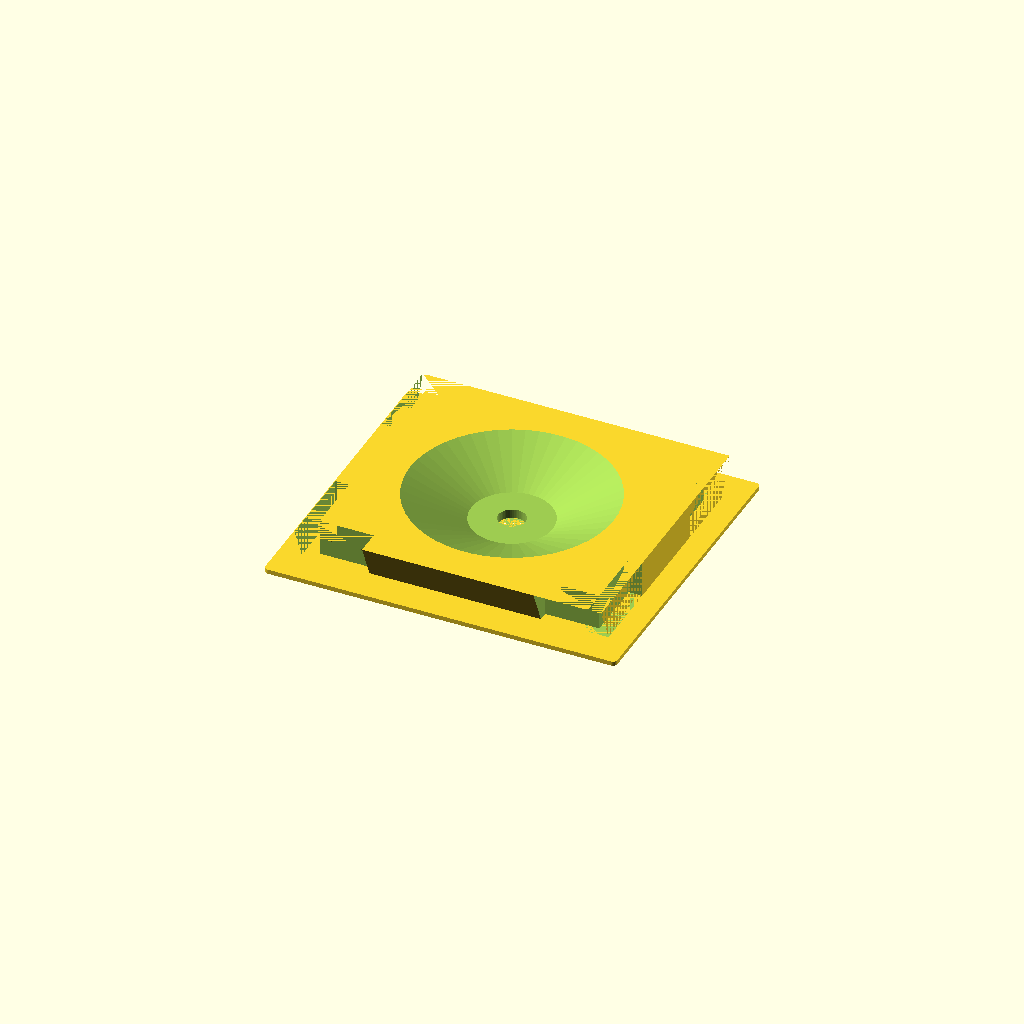
Cell 1: the model at its default parameters.
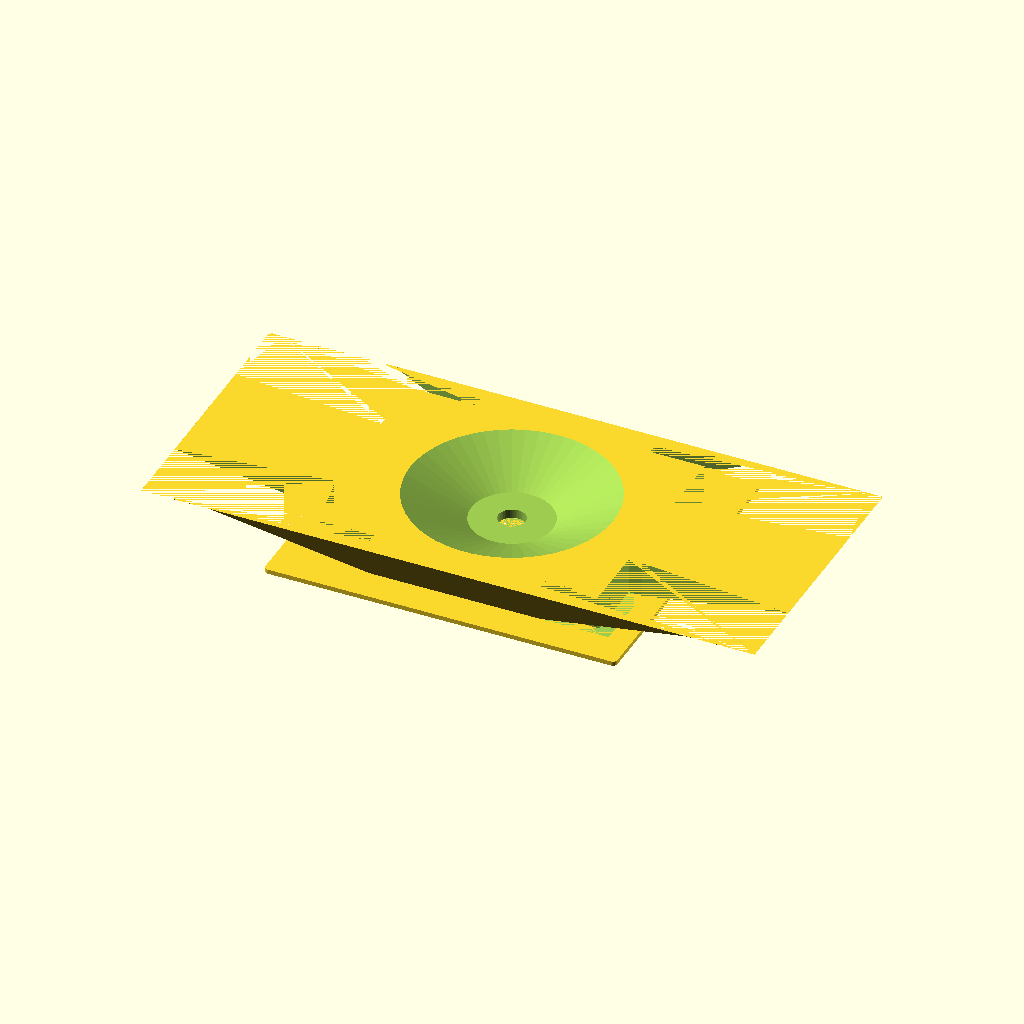
Cell 2 — ShoeBottomWidth set to 136, the other parameters unchanged.
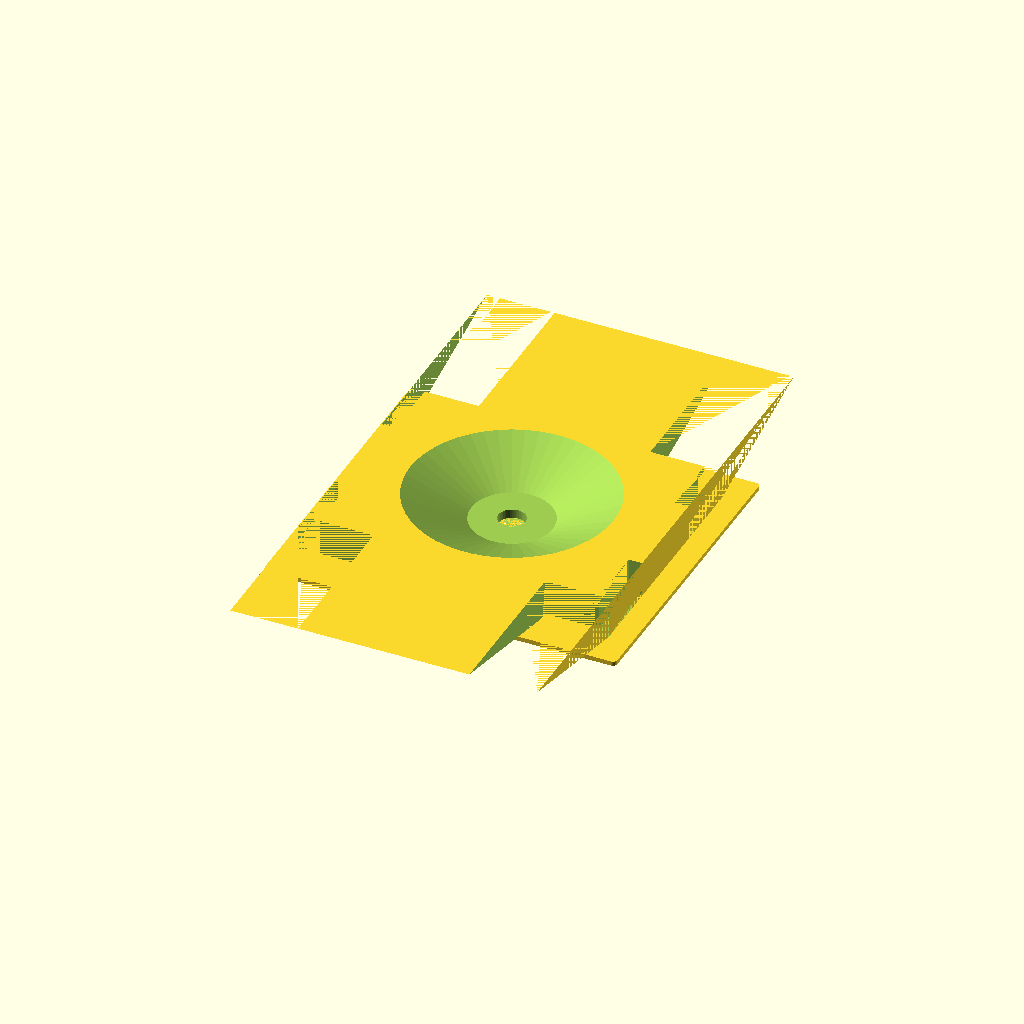
Cell 3: the same model with ShoeBottomLength = 122.
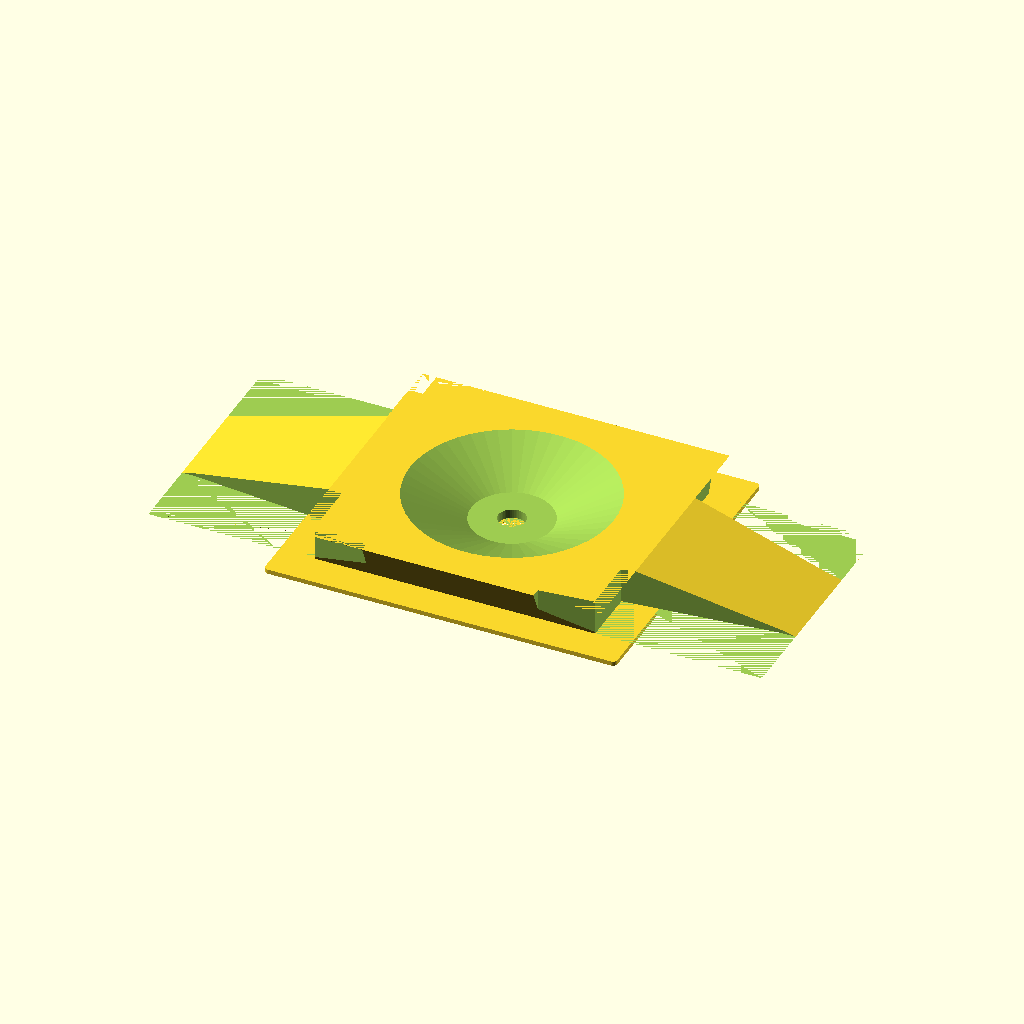
Cell 4: ShoeTopWidth = 136 (everything else at default).
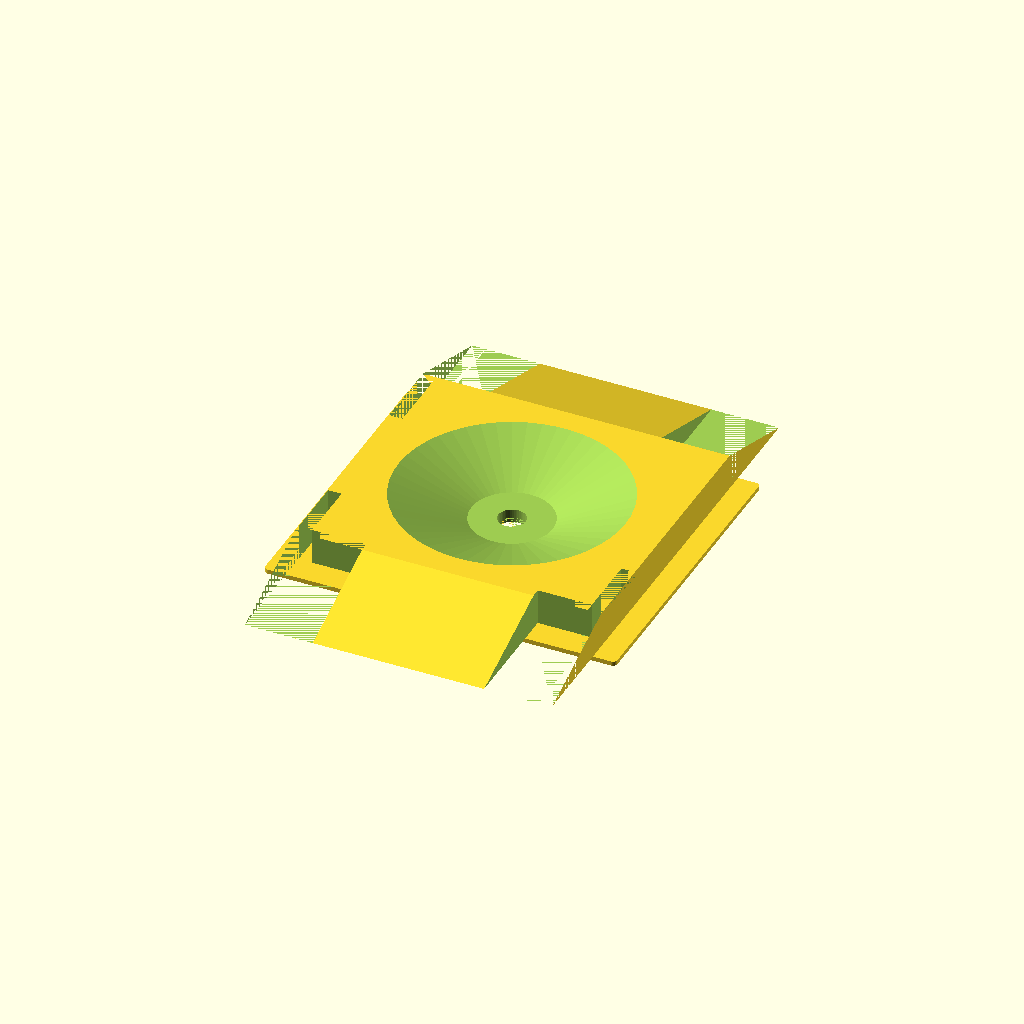
Cell 5: the same model with ShoeTopLength = 108.
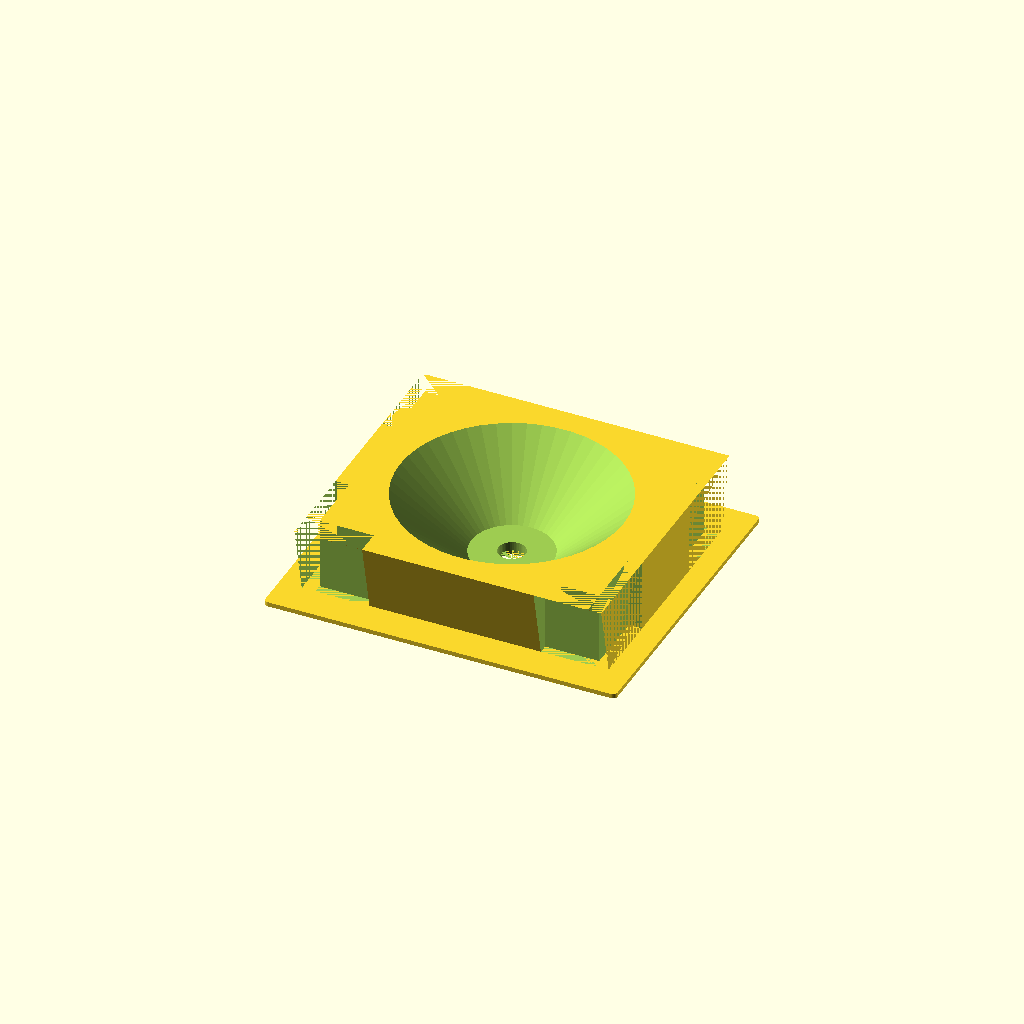
Cell 6: ShoeDepth = 16 (everything else at default).
One fixed orthographic camera (rotation 55°, 0°, 25°; colour scheme Cornfield) for every cell.
OpenSCAD source file scadFiles/51653/135904.scad:




//How wide the clip part is flat side to flat side

ShoeBottomWidth = 68;

// The widest part of the angle

ShoeBottomLength = 61; 

//How wide the clip part is flat side to flat side

ShoeTopWidth = 68;

// The narrowest part of the angle

ShoeTopLength = 54; 

// How tall the shoe part is

ShoeDepth = 8;



// How long any 'keying' is on the front/back face of the shoe

FrontDetentLength = 15;

// How wide any 'keying' is on the front/back face of the shoe

FrontDetentWidth = 2;



// How long any 'keying' is on the side of the shoe

SideDetentLength = 16;

// How wide any 'keying' is on the side of the shoe

SideDetentWidth = 3;



TopPlateWidth = 78;

TopPlateLength = 69;

TopPlateDepth = 1;



$fn=50 + 0;



rotate(a=[0,180,0])

{

	difference()

	{

		shoe();

		shoekeys();

		cylinder(h = ShoeDepth, r=3);

		rotate(a=[0,180,0]) translate([0,0,2-ShoeDepth]) cylinder(h = ShoeDepth, r1 = 9, r2 = min(ShoeBottomWidth, ShoeBottomLength, ShoeTopWidth, ShoeTopLength) * .5);

	

	}

	

	// Face Plate

	difference()

	{

		minkowski()

		{

			translate([0,0, ShoeDepth]) cube(size = [TopPlateWidth - TopPlateDepth- TopPlateDepth,TopPlateLength - TopPlateDepth - TopPlateDepth,.001], center = true);

		 	cylinder(r=TopPlateDepth,h=TopPlateDepth);

		}

		translate([0,0, TopPlateDepth * 2]) cylinder(h = ShoeDepth, r=3);

	}

}







module shoe() {

	hull() {

		translate([0,0, .001]) cube(size = [ShoeBottomWidth,ShoeBottomLength,.001], center = true);

 		translate([0,0,ShoeDepth-.001]) cube(size = [ShoeTopWidth,ShoeTopLength,.001], center = true);

	}

}



module shoekeys()

{



	//Front and back keys

	hull()

	{	

		translate([(ShoeTopWidth * .5) - FrontDetentLength, (ShoeTopLength * .5) - ShoeTopLength, 0]) cube(size = [FrontDetentLength,FrontDetentWidth,ShoeDepth], center = false);

		translate([(ShoeBottomWidth * .5) - FrontDetentLength, -(ShoeBottomLength * .5) , 0]) cube(size = [FrontDetentLength,FrontDetentWidth,ShoeDepth], center = false);

	}

	hull()

	{	

		translate([-(ShoeTopWidth * .5) , (ShoeTopLength * .5) - ShoeTopLength, 0]) cube(size = [FrontDetentLength,FrontDetentWidth,ShoeDepth], center = false);

		translate([-(ShoeBottomWidth * .5) , -(ShoeBottomLength * .5) , 0]) cube(size = [FrontDetentLength,FrontDetentWidth,ShoeDepth], center = false);

	}



	hull()

	{	

		translate([(ShoeTopWidth * .5) - FrontDetentLength, (ShoeTopLength * .5) -FrontDetentWidth, 0]) cube(size = [FrontDetentLength,FrontDetentWidth,ShoeDepth], center = false);

		translate([(ShoeBottomWidth * .5) - FrontDetentLength, (ShoeBottomLength * .5) , 0]) cube(size = [FrontDetentLength,FrontDetentWidth,ShoeDepth], center = false);

	}

	hull()

	{	

		translate([-(ShoeTopWidth * .5) , (ShoeTopLength * .5) -FrontDetentWidth, 0]) cube(size = [FrontDetentLength,FrontDetentWidth,ShoeDepth], center = false);

		translate([-(ShoeBottomWidth * .5) , (ShoeBottomLength * .5) , 0]) cube(size = [FrontDetentLength,FrontDetentWidth,ShoeDepth], center = false);

	}



	// Side Keys

	hull()

	{

		translate([(ShoeTopWidth * .5) - SideDetentWidth , (ShoeTopLength * .5) - SideDetentLength, 0]) cube(size = [SideDetentWidth,SideDetentLength,ShoeDepth], center = false);

		translate([(ShoeBottomWidth * .5) - SideDetentWidth , (ShoeBottomLength * .5) - SideDetentLength, 0]) cube(size = [SideDetentWidth,SideDetentLength,ShoeDepth], center = false);

	}

	hull()

	{

	translate([-(ShoeTopWidth * .5)  , (ShoeTopLength * .5) - SideDetentLength, 0]) cube(size = [SideDetentWidth,SideDetentLength,ShoeDepth], center = false);

		translate([-(ShoeBottomWidth * .5)  , (ShoeBottomLength * .5) - SideDetentLength, 0]) cube(size = [SideDetentWidth,SideDetentLength,ShoeDepth], center = false);

	}

	hull()

	{

		translate([(ShoeTopWidth * .5) - SideDetentWidth , -(ShoeTopLength * .5), 0]) cube(size = [SideDetentWidth,SideDetentLength,ShoeDepth], center = false);

		translate([(ShoeBottomWidth * .5) - SideDetentWidth , -(ShoeBottomLength * .5), 0]) cube(size = [SideDetentWidth,SideDetentLength,ShoeDepth], center = false);

	}

	hull()

	{

	translate([-(ShoeTopWidth * .5)  , -(ShoeTopLength * .5) , 0]) cube(size = [SideDetentWidth,SideDetentLength,ShoeDepth], center = false);

		translate([-(ShoeBottomWidth * .5)  , -(ShoeBottomLength * .5) , 0]) cube(size = [SideDetentWidth,SideDetentLength,ShoeDepth], center = false);

	}

}
Parameter table extracted from the source (name, type, default, range or options):
ShoeBottomWidth: number, default 68
ShoeBottomLength: number, default 61
ShoeTopWidth: number, default 68
ShoeTopLength: number, default 54
ShoeDepth: number, default 8
FrontDetentLength: number, default 15
FrontDetentWidth: number, default 2
SideDetentLength: number, default 16
SideDetentWidth: number, default 3
TopPlateWidth: number, default 78
TopPlateLength: number, default 69
TopPlateDepth: number, default 1
